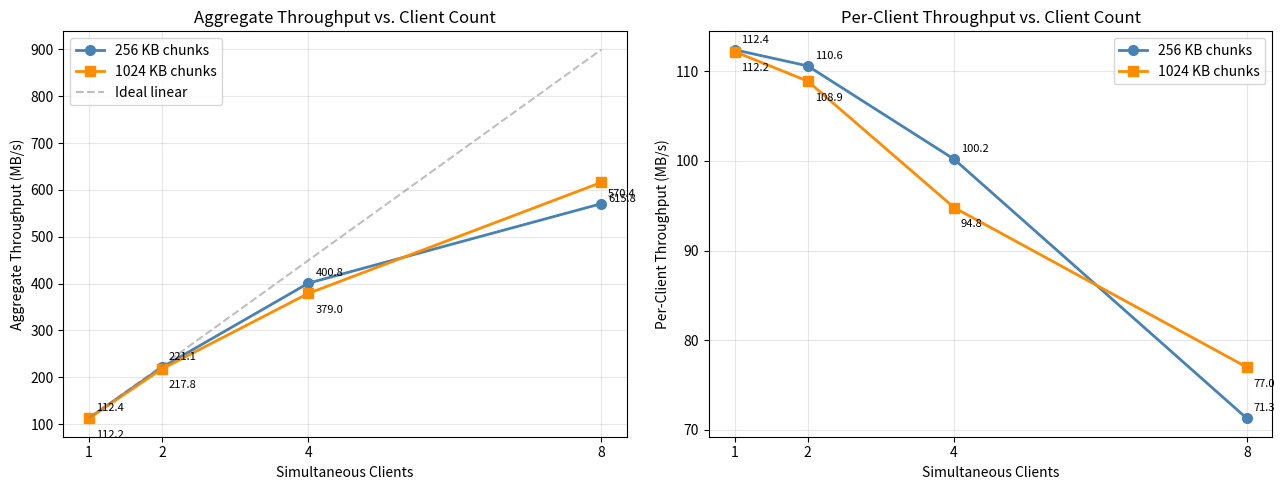

Generate this figure with matplotlib: (Note: this script raises an exception after producing the figure.)
import matplotlib.pyplot as plt

clients = [1, 2, 4, 8]

agg_256  = [112.4, 221.1, 400.8, 570.4]
agg_1024 = [112.2, 217.8, 379.0, 615.8]

avg_256  = [112.4, 110.6, 100.2, 71.3]
avg_1024 = [112.2, 108.9,  94.8, 77.0]

ideal = [112.4 * c for c in clients]

fig, (ax1, ax2) = plt.subplots(1, 2, figsize=(13, 5))

ax1.plot(clients, agg_256,  'o-', color='steelblue',  label='256 KB chunks',  linewidth=2, markersize=7)
ax1.plot(clients, agg_1024, 's-', color='darkorange', label='1024 KB chunks', linewidth=2, markersize=7)
ax1.plot(clients, ideal,    '--', color='gray',        label='Ideal linear',   linewidth=1.5, alpha=0.5)
ax1.set_xlabel('Simultaneous Clients')
ax1.set_ylabel('Aggregate Throughput (MB/s)')
ax1.set_title('Aggregate Throughput vs. Client Count')
ax1.set_xticks(clients)
ax1.legend()
ax1.grid(True, alpha=0.3)
for x, y in zip(clients, agg_256):
    ax1.annotate(f'{y}', (x, y), textcoords='offset points', xytext=(5,  5), fontsize=8)
for x, y in zip(clients, agg_1024):
    ax1.annotate(f'{y}', (x, y), textcoords='offset points', xytext=(5, -14), fontsize=8)

ax2.plot(clients, avg_256,  'o-', color='steelblue',  label='256 KB chunks',  linewidth=2, markersize=7)
ax2.plot(clients, avg_1024, 's-', color='darkorange', label='1024 KB chunks', linewidth=2, markersize=7)
ax2.set_xlabel('Simultaneous Clients')
ax2.set_ylabel('Per-Client Throughput (MB/s)')
ax2.set_title('Per-Client Throughput vs. Client Count')
ax2.set_xticks(clients)
ax2.legend()
ax2.grid(True, alpha=0.3)
for x, y in zip(clients, avg_256):
    ax2.annotate(f'{y}', (x, y), textcoords='offset points', xytext=(5,  5), fontsize=8)
for x, y in zip(clients, avg_1024):
    ax2.annotate(f'{y}', (x, y), textcoords='offset points', xytext=(5, -14), fontsize=8)

plt.tight_layout()
import os
out = os.path.join(os.path.dirname(os.path.abspath(__file__)), 'graphs.png')
plt.savefig(out, dpi=150, bbox_inches='tight')
plt.close()
print("Saved graphs.png")
